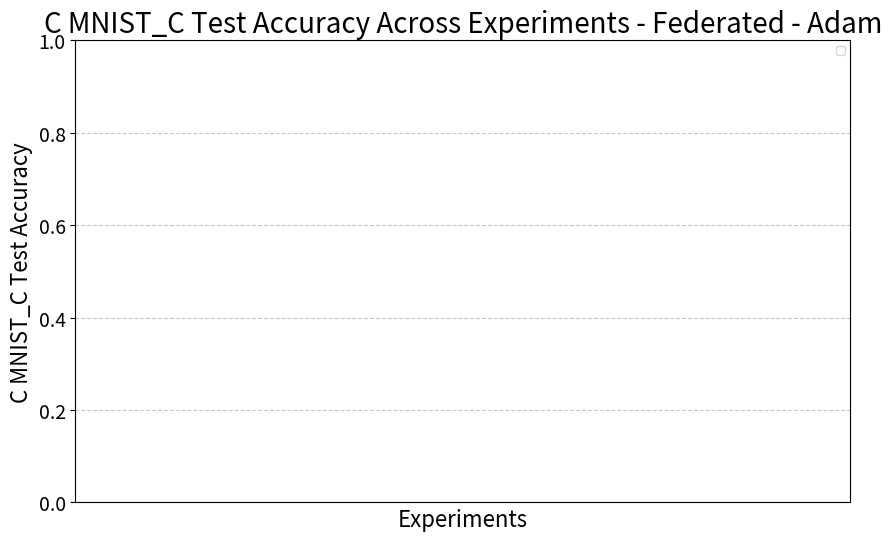

Generate this figure with matplotlib: (Note: this script raises an exception after producing the figure.)
import matplotlib.pyplot as plt
import numpy as np
import os

# consistent color palette
colors = [
    '#1f77b4',  # Blue
    '#ff7f0e',  # Orange
    '#2ca02c',  # Green
    '#d62728',  # Red
    '#9467bd',  # Purple
    '#8c564b',  # Brown
    '#e377c2',  # Pink
    '#7f7f7f',  # Gray
    '#bcbd22',  # Olive
]

arquitecture = 'Federated'
#arquitecture = 'Centralized'
optimizer = 'Adam'
#optimizer = 'SGD'

def plot_experiment_data(experiments, title='Accuracy Across Experiments', y_label='Accuracy', save_path=None):
    plt.figure(figsize=(12, 8))

    for i, (exp_name, data) in enumerate(experiments.items()):
        epochs = data['epochs']
        mean_acc = data['val_acc']  # Mean accuracy across trials
        std_dev = data['std_dev']  # Standard deviation across trials
        print(f'{exp_name} - accuracy: {mean_acc} - stddev: {std_dev}')

        # Plotting mean accuracy with error bars representing the standard deviation
        plt.errorbar(epochs, mean_acc, yerr=std_dev, label=exp_name, capsize=5, fmt='-o',
                     color=colors[i % len(colors)], linewidth=2)

    plt.title(title, fontsize=20)
    plt.xlabel('Epochs', fontsize=16)
    plt.ylabel(y_label, fontsize=16)
    plt.legend(loc='upper left', fontsize=8, bbox_to_anchor=(1, 1))
    plt.grid(True, linestyle='--', alpha=0.7)
    plt.xticks(fontsize=12)
    plt.yticks(fontsize=12)
    plt.ylim([0, 1])
    if save_path:
        plt.savefig(save_path, bbox_inches='tight', dpi=300)
    plt.show()


def plot_client_accuracies(epochs, client_accuracies, std_devs=None, title='Client Local Training Accuracies',
                           save_path=None):
    plt.figure(figsize=(10, 6))

    for i, (client_id, mean_accuracies) in enumerate(client_accuracies.items()):
        if std_devs and client_id in std_devs:
            std_dev = std_devs[client_id]
            plt.errorbar(epochs, mean_accuracies, yerr=std_dev, label=f'Client {client_id} Mean Accuracy',
                         capsize=5, fmt='-o', color=colors[i % len(colors)], linewidth=2)
        else:
            plt.plot(epochs, mean_accuracies, label=f'Client {client_id} Mean Accuracy', color=colors[i % len(colors)],
                     linewidth=2)
        print(f'Client {client_id} accuracy: {mean_accuracies} - standard deviation: {std_dev}')

    plt.title(title, fontsize=20)
    plt.xlabel('Epochs', fontsize=16)
    plt.ylabel('Accuracy', fontsize=16)
    plt.legend(loc='best', fontsize=12)
    plt.grid(True, linestyle='--', alpha=0.7)
    plt.xticks(fontsize=14)
    plt.yticks(fontsize=14)
    plt.ylim([0, 1])
    if save_path:
        plt.savefig(save_path, bbox_inches='tight', dpi=300)
    plt.show()


def plot_test_results(iid_acc, bias_neutral_acc, bias_conflicting_acc, cmnist_c_acc, std_devs=None, title='Test Results',
                      save_path=None):
    categories = ['IID', 'Bias Neutral', 'Bias Conflicting', 'C MNIST_C']
    accuracies = [iid_acc, bias_neutral_acc, bias_conflicting_acc, cmnist_c_acc]

    if std_devs:
        std_iid = std_devs.get('iid_acc', 0)
        std_bias_neutral = std_devs.get('bias_neutral_acc', 0)
        std_bias_conflicting = std_devs.get('bias_conflicting_acc', 0)
        std_cmnist_c = std_devs.get('cmnist_c_acc', 0)
        std_values = [std_iid, std_bias_neutral, std_bias_conflicting, std_cmnist_c]
    else:
        std_values = [0, 0, 0, 0]

    plt.figure(figsize=(8, 6))
    bars = plt.bar(categories, accuracies, yerr=std_values, capsize=10, color=colors[:4], edgecolor='black')
    plt.title(title, fontsize=20)
    plt.ylabel('Accuracy', fontsize=16)
    plt.ylim([0, 1])
    plt.xticks(fontsize=14)
    plt.yticks(fontsize=14)
    plt.grid(True, axis='y', linestyle='--', alpha=0.7)

    for bar, accuracy, std in zip(bars, accuracies, std_values):
        yval = bar.get_height()
        plt.text(bar.get_x() + bar.get_width() / 2, yval + 0.02, f'{accuracy:.2f} ± {std:.2f}',
                 ha='center', va='bottom', fontsize=12)

    if save_path:
        plt.savefig(save_path, bbox_inches='tight', dpi=300)
    plt.show()


def read_log_file(log_file_path):
    with open(log_file_path) as f:
        lines = f.readlines()

    epochs = []
    train_loss = []
    val_loss = []
    val_acc = []
    client_accuracies = {}
    iid_acc = None
    bias_neutral_acc = None
    bias_conflicting_acc = None
    cmnist_c_acc = None
    bias_aligned_acc = []
    bias_conflicting_acc_per_epoch = []

    for line in lines:
        if "Client" in line and "Local Training Accuracy" in line:
            parts = line.split(", ")
            client_info = parts[0].split("Client ")[1]
            client_id = int(client_info.split(",")[0])
            local_accuracy = float(parts[1].split(": ")[1])

            if client_id not in client_accuracies:
                client_accuracies[client_id] = []
            client_accuracies[client_id].append(local_accuracy)

        if "Epoch:" in line and "Train Loss:" in line:
            try:
                parts = line.split(", ")
                epoch_part = parts[0].split(': ')[1].split('/')[0].strip()  # Get current epoch number
                train_loss_part = parts[1].split(': ')[1]
                val_loss_part = parts[2].split(': ')[1]
                val_acc_part = parts[3].split(': ')[1]
                bias_aligned_part = parts[4].split(': ')[1]
                bias_conflicting_part = parts[5].split(': ')[1]

                epoch = int(epoch_part)
                train_loss_value = float(train_loss_part)
                val_loss_value = float(val_loss_part)
                val_acc_value = float(val_acc_part)
                bias_aligned_value = float(bias_aligned_part)
                bias_conflicting_value = float(bias_conflicting_part)

                epochs.append(epoch)
                train_loss.append(train_loss_value)
                val_loss.append(val_loss_value)
                val_acc.append(val_acc_value)
                bias_aligned_acc.append(bias_aligned_value)
                bias_conflicting_acc_per_epoch.append(bias_conflicting_value)
            except (IndexError, ValueError) as e:
                print(f"Error parsing line: {line.strip()}. Error: {e}")

        if "IID Test Accuracy" in line:
            iid_acc = float(line.split("IID Test Accuracy: ")[1])
        if "Bias-Neutral Test Accuracy" in line:
            bias_neutral_acc = float(line.split("Bias-Neutral Test Accuracy: ")[1])
        if "Bias-Conflicting Test Accuracy" in line:
            bias_conflicting_acc = float(line.split("Bias-Conflicting Test Accuracy: ")[1])
        if "C MNIST_C Test Accuracy" in line:
            cmnist_c_acc = float(line.split("C MNIST_C Test Accuracy: ")[1])

    return epochs, train_loss, val_loss, val_acc, client_accuracies, iid_acc, bias_neutral_acc, bias_conflicting_acc, cmnist_c_acc, bias_aligned_acc, bias_conflicting_acc_per_epoch


def aggregate_experiment_data(log_files):
    aggregated_data = {
        'epochs': [],
        'train_loss': [],
        'val_loss': [],
        'val_acc': [],
        'client_accuracies': {},
        'iid_acc': [],
        'bias_neutral_acc': [],
        'bias_conflicting_acc': [],
        'cmnist_c_acc': [],
        'bias_aligned_acc': [],
        'bias_conflicting_acc_per_epoch': []
    }

    for log_file in log_files:
        epochs, train_loss, val_loss, val_acc, client_accuracies, iid_acc, bias_neutral_acc, bias_conflicting_acc, cmnist_c_acc, bias_aligned_acc, bias_conflicting_acc_per_epoch = read_log_file(
            log_file)

        aggregated_data['epochs'].append(epochs)
        aggregated_data['train_loss'].append(train_loss)
        aggregated_data['val_loss'].append(val_loss)
        aggregated_data['val_acc'].append(val_acc)
        aggregated_data['bias_aligned_acc'].append(bias_aligned_acc)
        aggregated_data['bias_conflicting_acc_per_epoch'].append(bias_conflicting_acc_per_epoch)

        for client_id, accuracies in client_accuracies.items():
            if client_id not in aggregated_data['client_accuracies']:
                aggregated_data['client_accuracies'][client_id] = []
            aggregated_data['client_accuracies'][client_id].append(accuracies)

        aggregated_data['iid_acc'].append(iid_acc)
        aggregated_data['bias_neutral_acc'].append(bias_neutral_acc)
        aggregated_data['bias_conflicting_acc'].append(bias_conflicting_acc)
        aggregated_data['cmnist_c_acc'].append(cmnist_c_acc)

    return aggregated_data


def compute_means_and_stds(aggregated_data):
    means = {
        'epochs': np.mean(aggregated_data['epochs'], axis=0),
        'train_loss': np.mean(aggregated_data['train_loss'], axis=0),
        'val_loss': np.mean(aggregated_data['val_loss'], axis=0),
        'val_acc': np.mean(aggregated_data['val_acc'], axis=0),
        'client_accuracies': {},
        'iid_acc': np.mean([x for x in aggregated_data['iid_acc']]),
        'bias_neutral_acc': np.mean([x for x in aggregated_data['bias_neutral_acc']]),
        'bias_conflicting_acc': np.mean([x for x in aggregated_data['bias_conflicting_acc']]),
        'cmnist_c_acc': np.mean([x for x in aggregated_data['cmnist_c_acc']]),
        'bias_aligned_acc': np.mean(aggregated_data['bias_aligned_acc'], axis=0),
        'bias_conflicting_acc_per_epoch': np.mean(aggregated_data['bias_conflicting_acc_per_epoch'], axis=0)
    }

    std_devs = {
        'epochs': np.std(aggregated_data['epochs'], axis=0),
        'train_loss': np.std(aggregated_data['train_loss'], axis=0),
        'val_loss': np.std(aggregated_data['val_loss'], axis=0),
        'val_acc': np.std(aggregated_data['val_acc'], axis=0),
        'client_accuracies': {},
        'iid_acc': np.std([x for x in aggregated_data['iid_acc']]),
        'bias_neutral_acc': np.std([x for x in aggregated_data['bias_neutral_acc']]),
        'bias_conflicting_acc': np.std([x for x in aggregated_data['bias_conflicting_acc']]),
        'cmnist_c_acc': np.std([x for x in aggregated_data['cmnist_c_acc']]),
        'bias_aligned_acc': np.std(aggregated_data['bias_aligned_acc'], axis=0),
        'bias_conflicting_acc_per_epoch': np.std(aggregated_data['bias_conflicting_acc_per_epoch'], axis=0)
    }

    for client_id, client_accuracies in aggregated_data['client_accuracies'].items():
        if client_accuracies:  # Ensure client_accuracies is not empty
            means['client_accuracies'][client_id] = np.mean(client_accuracies, axis=0)
            std_devs['client_accuracies'][client_id] = np.std(client_accuracies, axis=0)

    return means, std_devs


def read_all_log_files(log_folder, experiment_numbers, num_trials):
    all_log_files = []

    for exp_num in experiment_numbers:
        trial_files = []
        for trial in range(1, num_trials + 1):
            clients = 4
            if exp_num == 9:
                clients = 3
            if arquitecture == 'Federated':
                file_name = f"log_{arquitecture.lower()}_Exp-{exp_num}_Epochs-10_Clients-{clients}_L2-False_strat-FedAvg_{trial}_{optimizer}.log"
            else:
                file_name = f"log_{arquitecture.lower()}_exp{exp_num}_10_False_{trial}_{optimizer}.log"
            log_file_path = os.path.join(log_folder, file_name)
            if os.path.exists(log_file_path):
                trial_files.append(log_file_path)
            else:
                print(f"File not found: {log_file_path}")
        all_log_files.append(trial_files)

    return all_log_files


def plot_cmnist_c_accuracy_across_experiments(experiments, title='C MNIST_C Test Accuracy Across Experiments',
                                              save_path=None):
    plt.figure(figsize=(10, 6))

    experiment_names = list(experiments.keys())
    cmnist_c_accuracies = [data['cmnist_c_acc'] for data in experiments.values()]
    std_devs = [data['std_dev_cmnist_c'] for data in experiments.values()]
    print(f'cMNIST C accuracies: {cmnist_c_accuracies} - Standard deviations: {std_devs}')

    bars = plt.bar(range(1, len(experiment_names) + 1), cmnist_c_accuracies, yerr=std_devs, capsize=5,
                   color=colors[:len(experiment_names)], edgecolor='black', label=experiment_names)

    plt.title(title, fontsize=20)
    plt.xlabel('Experiments', fontsize=16)
    plt.ylabel('C MNIST_C Test Accuracy', fontsize=16)
    plt.ylim([0, 1])

    plt.xticks(ticks=range(1, len(experiment_names) + 1), labels=range(1, len(experiment_names) + 1), rotation=0,
               fontsize=12)

    plt.yticks(fontsize=14)
    plt.grid(True, axis='y', linestyle='--', alpha=0.7)

    plt.legend(bars, experiment_names, loc='upper right', fontsize=8)

    for bar, accuracy, std in zip(bars, cmnist_c_accuracies, std_devs):
        yval = bar.get_height()
        plt.text(bar.get_x() + bar.get_width() / 2, yval + 0.02, f'{accuracy:.2f} ± {std:.2f}', ha='center',
                 va='bottom', fontsize=12)

    if save_path:
        plt.savefig(save_path, bbox_inches='tight', dpi=300)
    plt.show()

def read_centralized_log_file(log_file_path):
    with open(log_file_path) as f:
        lines = f.readlines()

    epochs = []
    train_loss = []
    val_loss = []
    val_acc = []
    bias_aligned_acc = []
    bias_conflicting_acc = []
    cmnist_c_acc = None

    for line in lines:
        if "Epoch:" in line and "Train Loss:" in line:
            try:
                parts = line.split(", ")
                epoch_part = parts[0].split(': ')[1].split('/')[0]
                train_loss_part = parts[1].split(': ')[1]
                val_loss_part = parts[2].split(': ')[1]
                val_acc_part = parts[3].split(': ')[1]
                bias_aligned_part = parts[4].split(': ')[1]
                bias_conflicting_part = parts[5].split(': ')[1]

                epoch = int(epoch_part)
                train_loss_value = float(train_loss_part)
                val_loss_value = float(val_loss_part)
                val_acc_value = float(val_acc_part)
                bias_aligned_value = float(bias_aligned_part)
                bias_conflicting_value = float(bias_conflicting_part)

                epochs.append(epoch)
                train_loss.append(train_loss_value)
                val_loss.append(val_loss_value)
                val_acc.append(val_acc_value)
                bias_aligned_acc.append(bias_aligned_value)
                bias_conflicting_acc.append(bias_conflicting_value)
            except (IndexError, ValueError) as e:
                print(f"Error parsing line: {line.strip()}. Error: {e}")

        if "cMNIST C Test accuracy" in line:
            cmnist_c_acc = float(line.split("cMNIST C Test accuracy ")[1])

    return epochs, val_acc, bias_aligned_acc, bias_conflicting_acc, cmnist_c_acc


def aggregate_experiment_data_centralized(log_files):
    max_epochs = 0
    aggregated_data = {
        'epochs': [],
        'val_acc': [],
        'bias_aligned_acc': [],
        'bias_conflicting_acc': [],
        'cmnist_c_acc': []
    }

    for log_file in log_files:
        epochs, val_acc, bias_aligned_acc, bias_conflicting_acc, cmnist_c_acc = read_centralized_log_file(log_file)
        max_epochs = max(max_epochs, len(epochs))
        aggregated_data['epochs'].append(epochs)
        aggregated_data['val_acc'].append(val_acc)
        aggregated_data['bias_aligned_acc'].append(bias_aligned_acc)
        aggregated_data['bias_conflicting_acc'].append(bias_conflicting_acc)
        if cmnist_c_acc is not None:
            aggregated_data['cmnist_c_acc'].append(cmnist_c_acc)

    # Padding the sequences to have the same length
    for key in ['epochs', 'val_acc', 'bias_aligned_acc', 'bias_conflicting_acc']:
        for i in range(len(aggregated_data[key])):
            if len(aggregated_data[key][i]) < max_epochs:
                diff = max_epochs - len(aggregated_data[key][i])
                aggregated_data[key][i] += [np.nan] * diff  # Fill with NaN

    return aggregated_data


def compute_means_and_stds_centralized(aggregated_data):
    means = {
        'epochs': np.nanmean(aggregated_data['epochs'], axis=0),
        'val_acc': np.nanmean(aggregated_data['val_acc'], axis=0),
        'bias_aligned_acc': np.nanmean(aggregated_data['bias_aligned_acc'], axis=0),
        'bias_conflicting_acc': np.nanmean(aggregated_data['bias_conflicting_acc'], axis=0),
        'cmnist_c_acc': np.nanmean(aggregated_data['cmnist_c_acc']) if aggregated_data['cmnist_c_acc'] else None
    }

    std_devs = {
        'val_acc': np.nanstd(aggregated_data['val_acc'], axis=0),
        'bias_aligned_acc': np.nanstd(aggregated_data['bias_aligned_acc'], axis=0),
        'bias_conflicting_acc': np.nanstd(aggregated_data['bias_conflicting_acc'], axis=0),
        'cmnist_c_acc': np.nanstd(aggregated_data['cmnist_c_acc']) if aggregated_data['cmnist_c_acc'] else None
    }

    return means, std_devs


def read_centralized_log_files(log_folder, experiment_numbers, num_trials):
    all_log_files = []

    for exp_num in experiment_numbers:
        trial_files = []
        for trial in range(1, num_trials + 1):
            file_name = f"log_centralized_exp{exp_num}_10_False_{trial}_{optimizer}.log"
            log_file_path = os.path.join(log_folder, file_name)
            if os.path.exists(log_file_path):
                trial_files.append(log_file_path)
            else:
                print(f"File not found: {log_file_path}")
        all_log_files.append(trial_files)

    return all_log_files

if __name__ == "__main__":
    experiment_numbers = [1, 2, 3, 4, 5, 6, 7, 8, 9]
    num_trials = 3
    log_folder = "results"  # Update the path as needed

    all_log_files = read_all_log_files(log_folder, experiment_numbers, num_trials)

    experiments = {}

    for i, log_files in enumerate(all_log_files, start=1):
        if not log_files:
            continue

        aggregated_data = aggregate_experiment_data(log_files)
        means, std_devs = compute_means_and_stds(aggregated_data)

        exp_name = f"Experiment {i}"
        experiments[exp_name] = {
            'epochs': means['epochs'],
            'val_acc': means['val_acc'],
            'std_dev': std_devs['val_acc'],
            'bias_aligned_acc': means['bias_aligned_acc'],
            'std_dev_bias_aligned': std_devs['bias_aligned_acc'],
            'bias_conflicting_acc': means['bias_conflicting_acc_per_epoch'],
            'std_dev_bias_conflicting': std_devs['bias_conflicting_acc_per_epoch'],
            'cmnist_c_acc': means['cmnist_c_acc'],  # Added this for plotting C MNIST_C Accuracy
            'std_dev_cmnist_c': std_devs['cmnist_c_acc']  # Standard deviation for C MNIST_C
        }

        print(f'Experiment name: {exp_name}')
        # Plot client local accuracies
        plot_client_accuracies(means['epochs'], means['client_accuracies'], std_devs['client_accuracies'],
                               title=f'Client Local Training Accuracies - {exp_name} - {optimizer}',
                               save_path=f'final_graphs/client_accuracies-{exp_name}_{optimizer}.png')


    plot_experiment_data(
        experiments,
        title=f'Federated Accuracies - {optimizer}',
        y_label='Validation Accuracy',
        #save_path=f'final_graphs/centralized_val_accuracy_across_experiments_{optimizer}.png'
    )

    print('cMNIST A accuracies')
    # Plot bias-aligned accuracy across all experiments
    plot_experiment_data(
        {exp_name: {'epochs': data['epochs'], 'val_acc': data['bias_aligned_acc'],
                    'std_dev': data['std_dev_bias_aligned']}
         for exp_name, data in experiments.items()},
        title=f'cMNIST-A Accuracies - Federated - {optimizer}',
        y_label='cMNIST-A Accuracies',
        #save_path=f'final_graphs/centralized_bias_aligned_accuracy_across_experiments_{optimizer}.png'
    )

    print('cMNIST B accuracies')
    # Plot bias-conflicting accuracy across all experiments
    plot_experiment_data(
        {exp_name: {'epochs': data['epochs'], 'val_acc': data['bias_conflicting_acc'],
                    'std_dev': data['std_dev_bias_conflicting']}
         for exp_name, data in experiments.items()},
        title=f'cMNIST-B Accuracies - Federated - {optimizer}',
        y_label='cMNIST-B Accuracies',
        #save_path=f'final_graphs/centralized_bias_conflicting_accuracy_across_experiments_{optimizer}.png'
    )

    # Plot C MNIST_C accuracy across all experiments
    plot_cmnist_c_accuracy_across_experiments(experiments,
                                              title=f'C MNIST_C Test Accuracy Across Experiments - {arquitecture} - {optimizer}',
                                              save_path=f'final_graphs/cmnist_c_accuracy_across_experiments_federated_{optimizer}.png')
    centralized_log_files = read_centralized_log_files(log_folder, experiment_numbers, num_trials)
    experiments_c = {}

    for i, log_files in enumerate(centralized_log_files, start=1):
        if not log_files:
            continue

        aggregated_data = aggregate_experiment_data_centralized(log_files)
        means, std_devs = compute_means_and_stds_centralized(aggregated_data)

        exp_name = f"Exp {i}"
        experiments_c[exp_name] = {
            'epochs': means['epochs'],
            'val_acc': means['val_acc'],
            'std_dev': std_devs['val_acc'],
            'bias_aligned_acc': means['bias_aligned_acc'],
            'std_dev_bias_aligned': std_devs['bias_aligned_acc'],
            'bias_conflicting_acc': means['bias_conflicting_acc'],
            'std_dev_bias_conflicting': std_devs['bias_conflicting_acc'],
            'cmnist_c_acc': means['cmnist_c_acc'],
            'std_dev_cmnist_c': std_devs['cmnist_c_acc']
        }
    # Plot validation accuracy across all experiments
    print('Centralized MNIST accuracies')
    plot_experiment_data(
        experiments_c,
        title=f'Centralized Accuracies - Centralized - {optimizer}',
        y_label='Validation Accuracy',
        save_path=f'final_graphs/centralized_val_accuracy_across_experiments_{optimizer}.png'
    )

    print('Centralized cMNIST A accuracies')
    # Plot bias-aligned accuracy across all experiments
    plot_experiment_data(
        {exp_name: {'epochs': data['epochs'], 'val_acc': data['bias_aligned_acc'],
                    'std_dev': data['std_dev_bias_aligned']}
         for exp_name, data in experiments_c.items()},
        title=f'cMNIST-A Accuracies - Centralized - {optimizer}',
        y_label='cMNIST-A Accuracies',
        save_path=f'final_graphs/centralized_bias_aligned_accuracy_across_experiments_{optimizer}.png'
    )

    print('Centralized cMNIST B accuracies')
    # Plot bias-conflicting accuracy across all experiments
    plot_experiment_data(
        {exp_name: {'epochs': data['epochs'], 'val_acc': data['bias_conflicting_acc'],
                    'std_dev': data['std_dev_bias_conflicting']}
         for exp_name, data in experiments_c.items()},
        title=f'cMNIST-B Accuracies - Centralized - {optimizer}',
        y_label='cMNIST-B Accuracies',
        save_path=f'final_graphs/centralized_bias_conflicting_accuracy_across_experiments_{optimizer}.png'
    )

    print('Centralized cMNIST C accuracies')
    # Plot cMNIST C Test accuracy across all experiments
    plot_cmnist_c_accuracy_across_experiments(
        experiments_c,
        title=f'cMNIST C Final accuracy across experiments - Centralized - {optimizer}',
        save_path=f'final_graphs/cmnist_c_accuracy_across_experiments_centralized_{optimizer}.png'
    )
